Photos from the image-classification dataset "data" in the GitHub repository sujankunku/AI_INTERNSHIP_VIT_2023. Its 2 classes are: crack, non-crack.

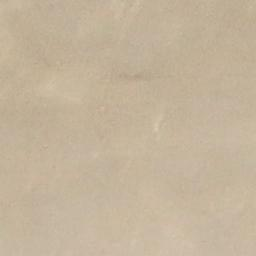
Label: non-crack

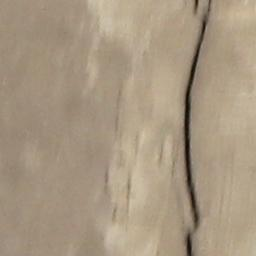
Label: crack

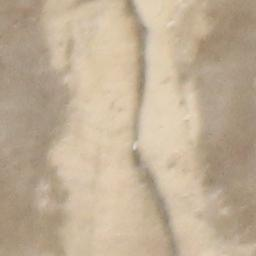
Label: crack

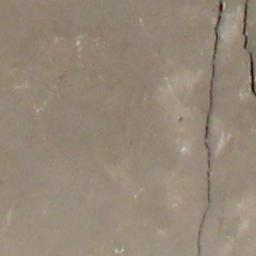
Label: crack

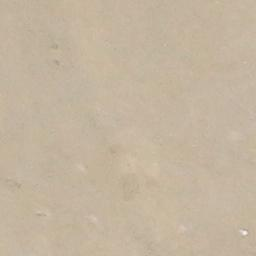
Label: non-crack

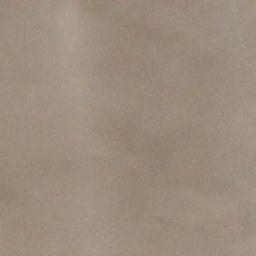
Label: non-crack
